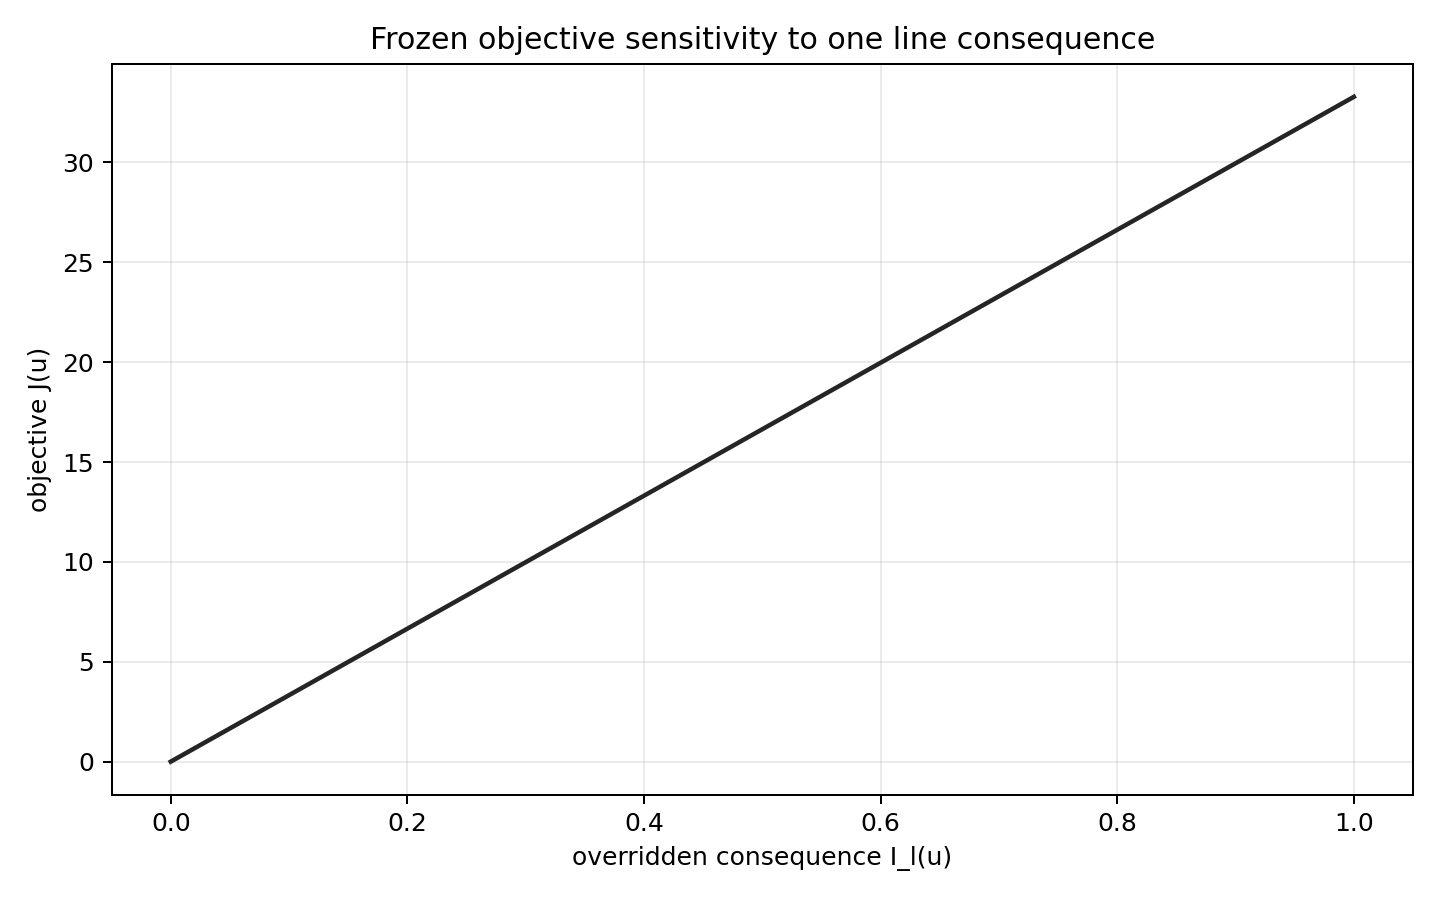

The table this chart was drawn from, first rows:
line_id, overridden_impact, wildfire_group_risk, normalized_wildfire_group_risk, load_shedding, normalized_load_shedding, objective_total, risk_objective_term, load_shedding_objective_term
23, 0.0, 0.001164, 0.000432, 0.0, 0.0, 0.0004315, 0.0004315, 0.0
23, 0.01, 0.8986, 0.3336, 0.0, 0.0, 0.3333, 0.3333, 0.0
23, 0.02, 1.796, 0.6668, 0.0, 0.0, 0.6661, 0.6661, 0.0
23, 0.03, 2.694, 0.9999, 0.0, 0.0, 0.9989, 0.9989, 0.0
23, 0.04, 3.591, 1.333, 0.0, 0.0, 1.332, 1.332, 0.0
23, 0.05, 4.488, 1.666, 0.0, 0.0, 1.665, 1.665, 0.0
23, 0.06, 5.386, 1.999, 0.0, 0.0, 1.997, 1.997, 0.0
23, 0.07, 6.283, 2.333, 0.0, 0.0, 2.33, 2.33, 0.0
23, 0.08, 7.181, 2.666, 0.0, 0.0, 2.663, 2.663, 0.0
23, 0.09, 8.078, 2.999, 0.0, 0.0, 2.996, 2.996, 0.0
23, 0.1, 8.976, 3.332, 0.0, 0.0, 3.329, 3.329, 0.0
23, 0.11, 9.873, 3.665, 0.0, 0.0, 3.662, 3.662, 0.0
23, 0.12, 10.77, 3.998, 0.0, 0.0, 3.994, 3.994, 0.0
23, 0.13, 11.67, 4.332, 0.0, 0.0, 4.327, 4.327, 0.0
23, 0.14, 12.57, 4.665, 0.0, 0.0, 4.66, 4.66, 0.0
23, 0.15, 13.46, 4.998, 0.0, 0.0, 4.993, 4.993, 0.0
23, 0.16, 14.36, 5.331, 0.0, 0.0, 5.326, 5.326, 0.0
23, 0.17, 15.26, 5.664, 0.0, 0.0, 5.658, 5.658, 0.0
23, 0.18, 16.16, 5.997, 0.0, 0.0, 5.991, 5.991, 0.0
23, 0.19, 17.05, 6.33, 0.0, 0.0, 6.324, 6.324, 0.0
23, 0.2, 17.95, 6.664, 0.0, 0.0, 6.657, 6.657, 0.0
23, 0.21, 18.85, 6.997, 0.0, 0.0, 6.99, 6.99, 0.0
23, 0.22, 19.75, 7.33, 0.0, 0.0, 7.323, 7.323, 0.0
23, 0.23, 20.64, 7.663, 0.0, 0.0, 7.655, 7.655, 0.0
23, 0.24, 21.54, 7.996, 0.0, 0.0, 7.988, 7.988, 0.0
23, 0.25, 22.44, 8.329, 0.0, 0.0, 8.321, 8.321, 0.0
23, 0.26, 23.33, 8.663, 0.0, 0.0, 8.654, 8.654, 0.0
23, 0.27, 24.23, 8.996, 0.0, 0.0, 8.987, 8.987, 0.0
23, 0.28, 25.13, 9.329, 0.0, 0.0, 9.32, 9.32, 0.0
23, 0.29, 26.03, 9.662, 0.0, 0.0, 9.652, 9.652, 0.0
23, 0.3, 26.92, 9.995, 0.0, 0.0, 9.985, 9.985, 0.0
23, 0.31, 27.82, 10.33, 0.0, 0.0, 10.32, 10.32, 0.0
23, 0.32, 28.72, 10.66, 0.0, 0.0, 10.65, 10.65, 0.0
23, 0.33, 29.62, 10.99, 0.0, 0.0, 10.98, 10.98, 0.0
23, 0.34, 30.51, 11.33, 0.0, 0.0, 11.32, 11.32, 0.0
23, 0.35, 31.41, 11.66, 0.0, 0.0, 11.65, 11.65, 0.0
23, 0.36, 32.31, 11.99, 0.0, 0.0, 11.98, 11.98, 0.0
23, 0.37, 33.21, 12.33, 0.0, 0.0, 12.32, 12.32, 0.0
23, 0.38, 34.1, 12.66, 0.0, 0.0, 12.65, 12.65, 0.0
23, 0.39, 35, 12.99, 0.0, 0.0, 12.98, 12.98, 0.0
23, 0.4, 35.9, 13.33, 0.0, 0.0, 13.31, 13.31, 0.0
23, 0.41, 36.8, 13.66, 0.0, 0.0, 13.65, 13.65, 0.0
23, 0.42, 37.69, 13.99, 0.0, 0.0, 13.98, 13.98, 0.0
23, 0.43, 38.59, 14.33, 0.0, 0.0, 14.31, 14.31, 0.0
23, 0.44, 39.49, 14.66, 0.0, 0.0, 14.64, 14.64, 0.0
23, 0.45, 40.39, 14.99, 0.0, 0.0, 14.98, 14.98, 0.0
23, 0.46, 41.28, 15.33, 0.0, 0.0, 15.31, 15.31, 0.0
23, 0.47, 42.18, 15.66, 0.0, 0.0, 15.64, 15.64, 0.0
23, 0.48, 43.08, 15.99, 0.0, 0.0, 15.98, 15.98, 0.0
23, 0.49, 43.98, 16.33, 0.0, 0.0, 16.31, 16.31, 0.0
23, 0.5, 44.87, 16.66, 0.0, 0.0, 16.64, 16.64, 0.0
23, 0.51, 45.77, 16.99, 0.0, 0.0, 16.97, 16.97, 0.0
23, 0.52, 46.67, 17.32, 0.0, 0.0, 17.31, 17.31, 0.0
23, 0.53, 47.57, 17.66, 0.0, 0.0, 17.64, 17.64, 0.0
23, 0.54, 48.46, 17.99, 0.0, 0.0, 17.97, 17.97, 0.0
23, 0.55, 49.36, 18.32, 0.0, 0.0, 18.31, 18.31, 0.0
23, 0.56, 50.26, 18.66, 0.0, 0.0, 18.64, 18.64, 0.0
23, 0.57, 51.16, 18.99, 0.0, 0.0, 18.97, 18.97, 0.0
23, 0.58, 52.05, 19.32, 0.0, 0.0, 19.3, 19.3, 0.0
23, 0.59, 52.95, 19.66, 0.0, 0.0, 19.64, 19.64, 0.0
... 41 more rows
